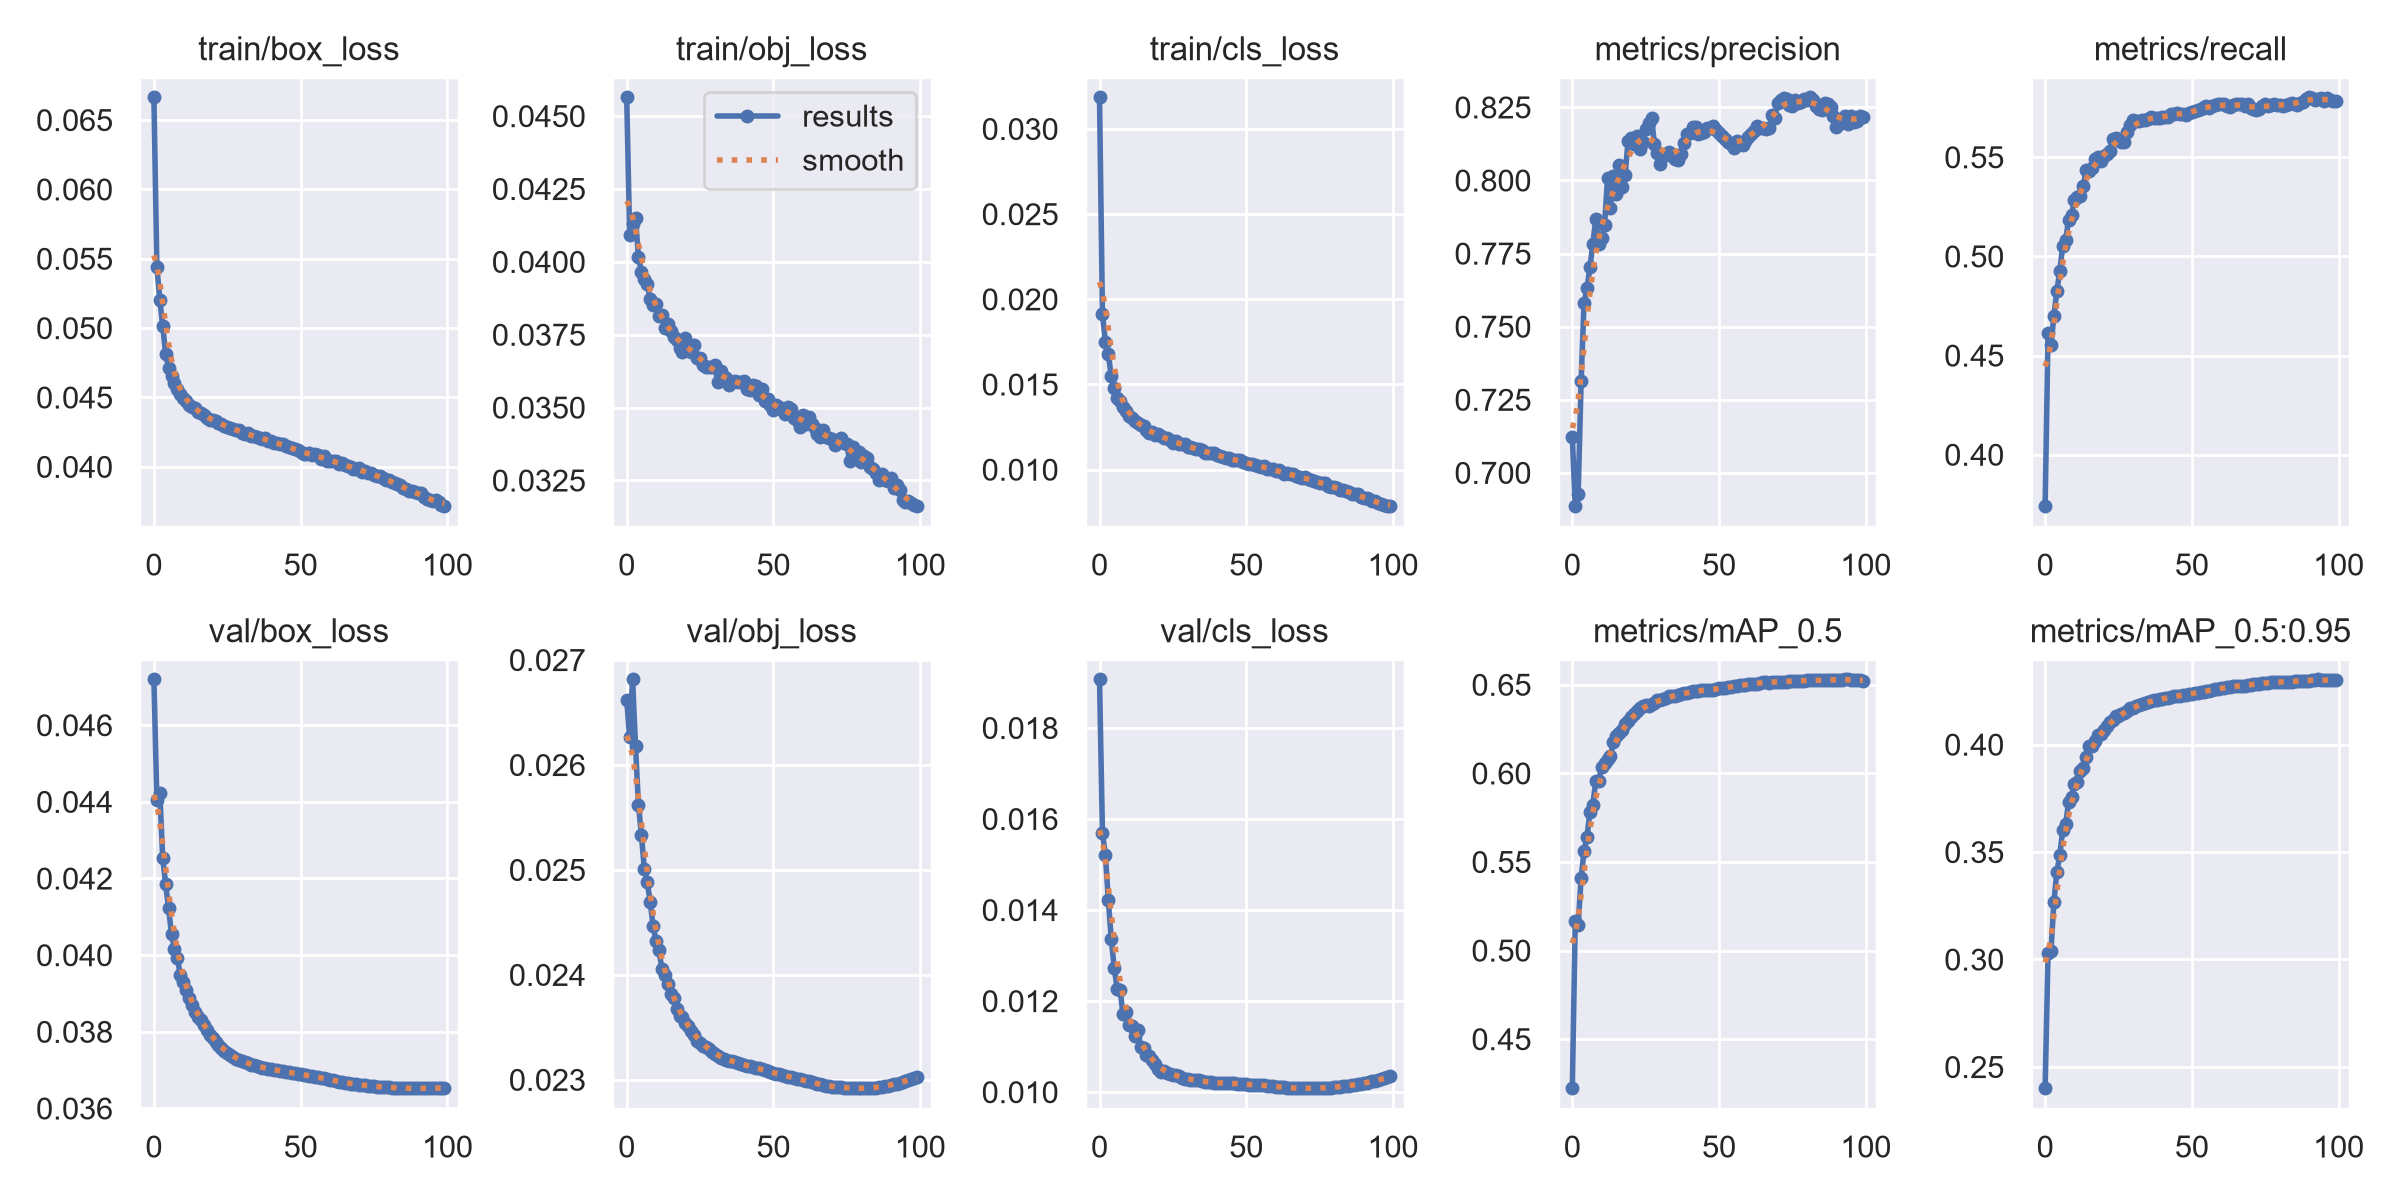

Data behind this chart, as committed beside it:
epoch, train/box_loss, train/obj_loss, train/cls_loss, metrics/precision, metrics/recall, metrics/mAP_0.5, metrics/mAP_0.5:0.95, val/box_loss, val/obj_loss, val/cls_loss, x/lr0, x/lr1, x/lr2
0, 0.06663, 0.04564, 0.03185, 0.7123, 0.3739, 0.4221, 0.24, 0.04719, 0.02662, 0.01907, 0.07001, 0.003332, 0.003332
1, 0.05442, 0.04093, 0.01912, 0.6885, 0.4615, 0.5169, 0.3032, 0.04405, 0.02626, 0.01568, 0.03995, 0.006599, 0.006599
2, 0.05205, 0.04131, 0.01751, 0.6929, 0.4554, 0.5144, 0.3039, 0.04424, 0.02681, 0.01521, 0.009817, 0.0098, 0.0098
3, 0.05015, 0.0415, 0.01677, 0.7313, 0.4701, 0.5409, 0.3269, 0.04254, 0.02618, 0.01422, 0.009703, 0.009703, 0.009703
4, 0.04815, 0.04018, 0.01549, 0.7581, 0.4826, 0.5562, 0.3408, 0.04185, 0.02562, 0.01337, 0.009703, 0.009703, 0.009703
5, 0.04714, 0.03965, 0.0148, 0.7631, 0.4925, 0.5641, 0.3484, 0.04122, 0.02534, 0.01273, 0.009604, 0.009604, 0.009604
6, 0.04652, 0.03941, 0.01422, 0.7702, 0.5054, 0.5781, 0.3604, 0.04055, 0.02501, 0.01227, 0.009505, 0.009505, 0.009505
7, 0.04602, 0.03923, 0.01405, 0.7784, 0.5082, 0.5823, 0.363, 0.04016, 0.02488, 0.01224, 0.009406, 0.009406, 0.009406
8, 0.04563, 0.03872, 0.0137, 0.7869, 0.5185, 0.5959, 0.3732, 0.03991, 0.0247, 0.01172, 0.009307, 0.009307, 0.009307
9, 0.04524, 0.03853, 0.01346, 0.7783, 0.5208, 0.5954, 0.3757, 0.03948, 0.02446, 0.01175, 0.009208, 0.009208, 0.009208
10, 0.04495, 0.03854, 0.01312, 0.7803, 0.5285, 0.6038, 0.3814, 0.0393, 0.02433, 0.01147, 0.009109, 0.009109, 0.009109
11, 0.04473, 0.03813, 0.013, 0.7849, 0.5298, 0.6057, 0.3826, 0.0391, 0.02423, 0.01144, 0.00901, 0.00901, 0.00901
12, 0.04444, 0.03816, 0.01283, 0.8008, 0.5303, 0.6079, 0.3879, 0.03887, 0.02405, 0.01122, 0.008911, 0.008911, 0.008911
13, 0.04428, 0.03774, 0.01273, 0.7906, 0.5354, 0.6098, 0.389, 0.0387, 0.024, 0.01137, 0.008812, 0.008812, 0.008812
14, 0.04426, 0.03785, 0.01259, 0.8016, 0.5438, 0.6175, 0.3941, 0.03852, 0.02391, 0.011, 0.008713, 0.008713, 0.008713
15, 0.04393, 0.03764, 0.01254, 0.7954, 0.5432, 0.6209, 0.3992, 0.03838, 0.02382, 0.01097, 0.008614, 0.008614, 0.008614
16, 0.04386, 0.03743, 0.01231, 0.8053, 0.5445, 0.6225, 0.3991, 0.03829, 0.02378, 0.01082, 0.008515, 0.008515, 0.008515
17, 0.04373, 0.03733, 0.01215, 0.7978, 0.5492, 0.6242, 0.4017, 0.03817, 0.02368, 0.01079, 0.008416, 0.008416, 0.008416
18, 0.04353, 0.03703, 0.01218, 0.8019, 0.5501, 0.628, 0.4042, 0.03804, 0.02361, 0.0107, 0.008317, 0.008317, 0.008317
19, 0.04337, 0.03691, 0.01206, 0.8135, 0.5481, 0.6296, 0.4049, 0.03793, 0.0236, 0.01061, 0.008218, 0.008218, 0.008218
20, 0.04338, 0.03737, 0.0121, 0.8144, 0.5504, 0.6315, 0.4067, 0.03784, 0.02354, 0.0105, 0.008119, 0.008119, 0.008119
21, 0.04328, 0.03707, 0.01197, 0.8124, 0.5516, 0.6332, 0.4087, 0.03773, 0.02351, 0.01044, 0.00802, 0.00802, 0.00802
22, 0.04314, 0.03692, 0.01185, 0.8153, 0.5532, 0.6351, 0.4104, 0.03766, 0.02346, 0.01046, 0.007921, 0.007921, 0.007921
23, 0.04311, 0.03714, 0.01184, 0.8108, 0.5594, 0.6367, 0.4116, 0.03758, 0.02343, 0.01042, 0.007822, 0.007822, 0.007822
24, 0.04292, 0.03671, 0.01171, 0.8132, 0.5599, 0.6381, 0.4133, 0.03749, 0.02337, 0.0104, 0.007723, 0.007723, 0.007723
25, 0.0429, 0.03669, 0.01156, 0.8177, 0.5591, 0.6383, 0.4133, 0.03743, 0.02335, 0.01038, 0.007624, 0.007624, 0.007624
26, 0.04282, 0.03645, 0.01165, 0.8198, 0.5574, 0.6379, 0.4143, 0.03738, 0.02332, 0.01038, 0.007525, 0.007525, 0.007525
27, 0.04272, 0.03638, 0.01147, 0.8213, 0.5579, 0.639, 0.4146, 0.03734, 0.02331, 0.01035, 0.007426, 0.007426, 0.007426
28, 0.04264, 0.03638, 0.01149, 0.8125, 0.5628, 0.64, 0.4158, 0.0373, 0.02329, 0.01031, 0.007327, 0.007327, 0.007327
29, 0.04267, 0.0364, 0.0115, 0.8095, 0.5662, 0.6413, 0.4171, 0.03727, 0.02327, 0.0103, 0.007228, 0.007228, 0.007228
30, 0.04243, 0.03646, 0.01135, 0.8058, 0.5687, 0.6416, 0.4171, 0.03724, 0.02325, 0.01029, 0.007129, 0.007129, 0.007129
31, 0.04233, 0.03587, 0.01132, 0.8085, 0.5682, 0.642, 0.4178, 0.0372, 0.02323, 0.01027, 0.00703, 0.00703, 0.00703
32, 0.04244, 0.03624, 0.01127, 0.8089, 0.5682, 0.6425, 0.4185, 0.03717, 0.02321, 0.01026, 0.006931, 0.006931, 0.006931
33, 0.04225, 0.03605, 0.0112, 0.8098, 0.5686, 0.6434, 0.4191, 0.03714, 0.0232, 0.01026, 0.006832, 0.006832, 0.006832
34, 0.0422, 0.036, 0.01123, 0.8083, 0.5687, 0.6435, 0.4194, 0.03712, 0.02319, 0.01026, 0.006733, 0.006733, 0.006733
35, 0.04215, 0.03578, 0.01113, 0.8073, 0.5692, 0.6438, 0.4196, 0.0371, 0.02318, 0.01024, 0.006634, 0.006634, 0.006634
36, 0.0421, 0.03588, 0.01098, 0.8071, 0.5704, 0.6444, 0.4203, 0.03708, 0.02318, 0.01023, 0.006535, 0.006535, 0.006535
37, 0.04202, 0.0359, 0.011, 0.809, 0.5699, 0.6447, 0.4206, 0.03706, 0.02317, 0.01022, 0.006436, 0.006436, 0.006436
38, 0.04205, 0.03589, 0.01098, 0.8127, 0.5696, 0.6451, 0.4209, 0.03705, 0.02316, 0.01022, 0.006337, 0.006337, 0.006337
39, 0.04189, 0.03588, 0.01097, 0.8159, 0.5698, 0.6453, 0.421, 0.03703, 0.02315, 0.01021, 0.006238, 0.006238, 0.006238
40, 0.04183, 0.03591, 0.01086, 0.8161, 0.5704, 0.6461, 0.4213, 0.03702, 0.02314, 0.0102, 0.006139, 0.006139, 0.006139
41, 0.04172, 0.03564, 0.01077, 0.8184, 0.5703, 0.6463, 0.4216, 0.03701, 0.02313, 0.01019, 0.00604, 0.00604, 0.00604
42, 0.04172, 0.0356, 0.01074, 0.8184, 0.5703, 0.6465, 0.4218, 0.037, 0.02313, 0.01019, 0.005941, 0.005941, 0.005941
43, 0.04161, 0.03576, 0.01069, 0.8158, 0.572, 0.6466, 0.4221, 0.03698, 0.02312, 0.01019, 0.005842, 0.005842, 0.005842
44, 0.04161, 0.03574, 0.0107, 0.8164, 0.5716, 0.6469, 0.4225, 0.03697, 0.02312, 0.01019, 0.005743, 0.005743, 0.005743
45, 0.04147, 0.03542, 0.01056, 0.8166, 0.5722, 0.6469, 0.4227, 0.03696, 0.02311, 0.01019, 0.005644, 0.005644, 0.005644
46, 0.04142, 0.03565, 0.01055, 0.8178, 0.572, 0.6471, 0.4227, 0.03694, 0.0231, 0.01019, 0.005545, 0.005545, 0.005545
47, 0.04137, 0.03524, 0.01056, 0.8178, 0.572, 0.647, 0.423, 0.03693, 0.02309, 0.01019, 0.005446, 0.005446, 0.005446
48, 0.04126, 0.03529, 0.01056, 0.8186, 0.5713, 0.6472, 0.4232, 0.03692, 0.02308, 0.01018, 0.005347, 0.005347, 0.005347
49, 0.04121, 0.03509, 0.01044, 0.8172, 0.5722, 0.6477, 0.4236, 0.03691, 0.02307, 0.01018, 0.005248, 0.005248, 0.005248
50, 0.04109, 0.03492, 0.01038, 0.8161, 0.5726, 0.6479, 0.4237, 0.03689, 0.02307, 0.01017, 0.005149, 0.005149, 0.005149
51, 0.04094, 0.03509, 0.01031, 0.815, 0.5733, 0.648, 0.4239, 0.03688, 0.02306, 0.01016, 0.00505, 0.00505, 0.00505
52, 0.04092, 0.03502, 0.01033, 0.8143, 0.574, 0.6484, 0.4241, 0.03687, 0.02305, 0.01016, 0.004951, 0.004951, 0.004951
53, 0.04097, 0.03491, 0.01029, 0.8132, 0.5745, 0.6485, 0.4244, 0.03685, 0.02304, 0.01016, 0.004852, 0.004852, 0.004852
54, 0.04084, 0.03477, 0.01023, 0.8124, 0.5751, 0.6489, 0.4247, 0.03683, 0.02304, 0.01016, 0.004753, 0.004753, 0.004753
55, 0.04091, 0.03503, 0.01016, 0.8111, 0.5756, 0.6492, 0.425, 0.03682, 0.02303, 0.01015, 0.004654, 0.004654, 0.004654
56, 0.04082, 0.03496, 0.01022, 0.8135, 0.5749, 0.6493, 0.4251, 0.03681, 0.02303, 0.01015, 0.004555, 0.004555, 0.004555
57, 0.04056, 0.03464, 0.01005, 0.8124, 0.576, 0.6496, 0.4254, 0.0368, 0.02302, 0.01014, 0.004456, 0.004456, 0.004456
58, 0.04074, 0.03458, 0.01005, 0.8122, 0.5761, 0.6497, 0.4256, 0.03678, 0.02301, 0.01014, 0.004357, 0.004357, 0.004357
59, 0.04045, 0.03435, 0.01002, 0.8136, 0.577, 0.65, 0.426, 0.03677, 0.02301, 0.01013, 0.004258, 0.004258, 0.004258
... 40 more rows
